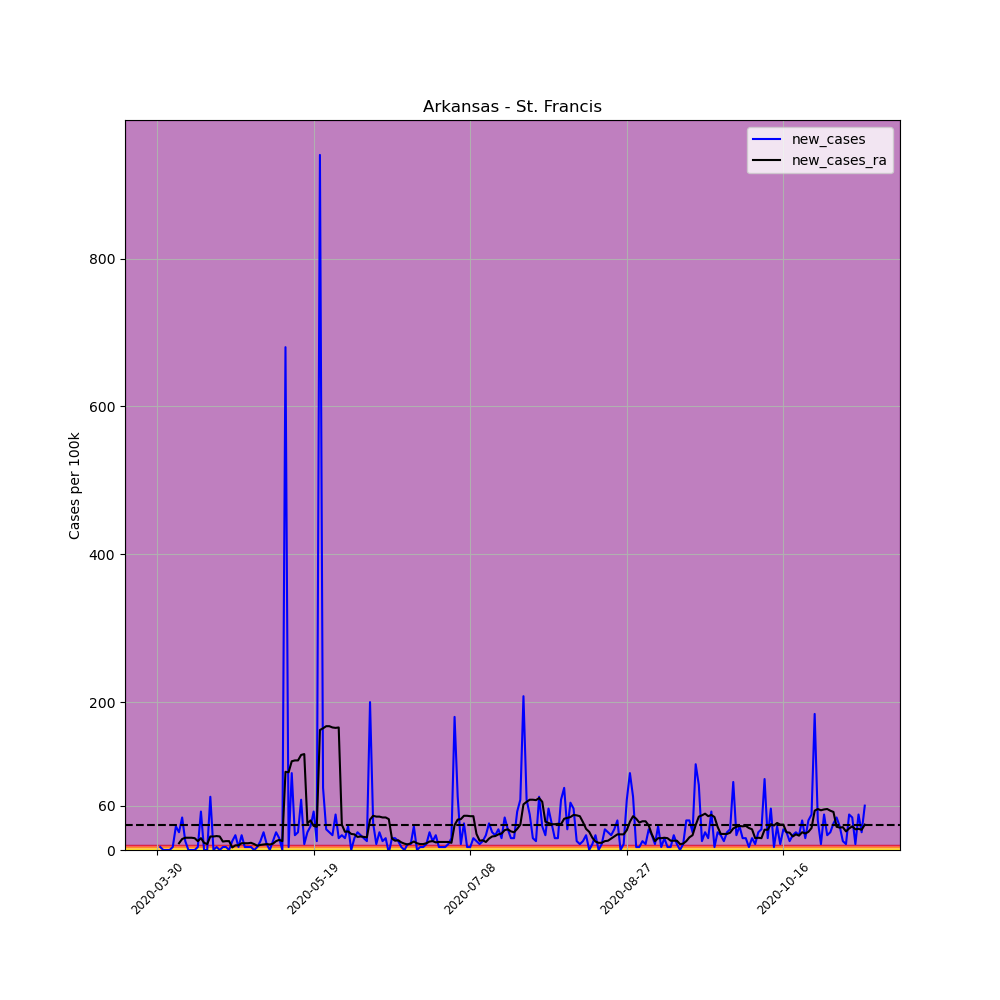

Source data for this figure (header and first rows):
, date, county, state, fips, cases, deaths, COUNTY, STNAME, CTYNAME, POPESTIMATE2019, per_100k, per_100k_ra, new_cases, new_cases_ra
461754, 2020-03-30, St. Francis, Arkansas, 5123, 1, 0, 123, Arkansas, St. Francis, 24994, 4.001, , , 
461755, 2020-03-31, St. Francis, Arkansas, 5123, 2, 0, 123, Arkansas, St. Francis, 24994, 8.002, , 4.001, 
461756, 2020-04-01, St. Francis, Arkansas, 5123, 2, 0, 123, Arkansas, St. Francis, 24994, 8.002, , 0.0, 
461757, 2020-04-02, St. Francis, Arkansas, 5123, 2, 0, 123, Arkansas, St. Francis, 24994, 8.002, , 0.0, 
461758, 2020-04-03, St. Francis, Arkansas, 5123, 2, 0, 123, Arkansas, St. Francis, 24994, 8.002, , 0.0, 
461759, 2020-04-04, St. Francis, Arkansas, 5123, 3, 0, 123, Arkansas, St. Francis, 24994, 12, , 4.001, 
461760, 2020-04-05, St. Francis, Arkansas, 5123, 11, 0, 123, Arkansas, St. Francis, 24994, 44.01, 13.15, 32.01, 
461761, 2020-04-06, St. Francis, Arkansas, 5123, 17, 0, 123, Arkansas, St. Francis, 24994, 68.02, 22.29, 24.01, 9.145
461762, 2020-04-07, St. Francis, Arkansas, 5123, 28, 0, 123, Arkansas, St. Francis, 24994, 112, 37.15, 44.01, 14.86
461763, 2020-04-08, St. Francis, Arkansas, 5123, 31, 0, 123, Arkansas, St. Francis, 24994, 124, 53.73, 12, 16.58
461764, 2020-04-09, St. Francis, Arkansas, 5123, 31, 0, 123, Arkansas, St. Francis, 24994, 124, 70.3, 0.0, 16.58
461765, 2020-04-10, St. Francis, Arkansas, 5123, 31, 0, 123, Arkansas, St. Francis, 24994, 124, 86.88, 0.0, 16.58
461766, 2020-04-11, St. Francis, Arkansas, 5123, 31, 0, 123, Arkansas, St. Francis, 24994, 124, 102.9, 0.0, 16
461767, 2020-04-12, St. Francis, Arkansas, 5123, 32, 0, 123, Arkansas, St. Francis, 24994, 128, 114.9, 4.001, 12
461768, 2020-04-13, St. Francis, Arkansas, 5123, 45, 0, 123, Arkansas, St. Francis, 24994, 180, 130.9, 52.01, 16
461769, 2020-04-14, St. Francis, Arkansas, 5123, 45, 0, 123, Arkansas, St. Francis, 24994, 180, 140.6, 0.0, 9.717
461770, 2020-04-15, St. Francis, Arkansas, 5123, 45, 0, 123, Arkansas, St. Francis, 24994, 180, 148.6, 0.0, 8.002
461771, 2020-04-16, St. Francis, Arkansas, 5123, 63, 0, 123, Arkansas, St. Francis, 24994, 252.1, 166.9, 72.02, 18.29
461772, 2020-04-17, St. Francis, Arkansas, 5123, 63, 0, 123, Arkansas, St. Francis, 24994, 252.1, 185.2, 0.0, 18.29
461773, 2020-04-18, St. Francis, Arkansas, 5123, 64, 0, 123, Arkansas, St. Francis, 24994, 256.1, 204, 4.001, 18.86
461774, 2020-04-19, St. Francis, Arkansas, 5123, 64, 0, 123, Arkansas, St. Francis, 24994, 256.1, 222.3, 0.0, 18.29
461775, 2020-04-20, St. Francis, Arkansas, 5123, 65, 0, 123, Arkansas, St. Francis, 24994, 260.1, 233.8, 4.001, 11.43
461776, 2020-04-21, St. Francis, Arkansas, 5123, 66, 0, 123, Arkansas, St. Francis, 24994, 264.1, 245.8, 4.001, 12
461777, 2020-04-22, St. Francis, Arkansas, 5123, 66, 0, 123, Arkansas, St. Francis, 24994, 264.1, 257.8, 0.0, 12
461778, 2020-04-23, St. Francis, Arkansas, 5123, 69, 0, 123, Arkansas, St. Francis, 24994, 276.1, 261.2, 12, 3.429
461779, 2020-04-24, St. Francis, Arkansas, 5123, 74, 0, 123, Arkansas, St. Francis, 24994, 296.1, 267.5, 20, 6.287
461780, 2020-04-25, St. Francis, Arkansas, 5123, 75, 0, 123, Arkansas, St. Francis, 24994, 300.1, 273.8, 4.001, 6.287
461781, 2020-04-26, St. Francis, Arkansas, 5123, 80, 0, 123, Arkansas, St. Francis, 24994, 320.1, 282.9, 20, 9.145
461782, 2020-04-27, St. Francis, Arkansas, 5123, 81, 0, 123, Arkansas, St. Francis, 24994, 324.1, 292.1, 4.001, 9.145
461783, 2020-04-28, St. Francis, Arkansas, 5123, 82, 0, 123, Arkansas, St. Francis, 24994, 328.1, 301.2, 4.001, 9.145
461784, 2020-04-29, St. Francis, Arkansas, 5123, 83, 0, 123, Arkansas, St. Francis, 24994, 332.1, 310.9, 4.001, 9.717
461785, 2020-04-30, St. Francis, Arkansas, 5123, 83, 0, 123, Arkansas, St. Francis, 24994, 332.1, 318.9, 0.0, 8.002
461786, 2020-05-01, St. Francis, Arkansas, 5123, 84, 0, 123, Arkansas, St. Francis, 24994, 336.1, 324.6, 4.001, 5.716
461787, 2020-05-02, St. Francis, Arkansas, 5123, 87, 0, 123, Arkansas, St. Francis, 24994, 348.1, 331.5, 12, 6.859
461788, 2020-05-03, St. Francis, Arkansas, 5123, 93, 0, 123, Arkansas, St. Francis, 24994, 372.1, 338.9, 24.01, 7.43
461789, 2020-05-04, St. Francis, Arkansas, 5123, 95, 0, 123, Arkansas, St. Francis, 24994, 380.1, 346.9, 8.002, 8.002
461790, 2020-05-05, St. Francis, Arkansas, 5123, 95, 0, 123, Arkansas, St. Francis, 24994, 380.1, 354.4, 0.0, 7.43
461791, 2020-05-06, St. Francis, Arkansas, 5123, 98, 0, 123, Arkansas, St. Francis, 24994, 392.1, 362.9, 12, 8.573
461792, 2020-05-07, St. Francis, Arkansas, 5123, 104, 0, 123, Arkansas, St. Francis, 24994, 416.1, 374.9, 24.01, 12
461793, 2020-05-08, St. Francis, Arkansas, 5123, 108, 0, 123, Arkansas, St. Francis, 24994, 432.1, 388.7, 16, 13.72
461794, 2020-05-09, St. Francis, Arkansas, 5123, 108, 0, 123, Arkansas, St. Francis, 24994, 432.1, 400.7, 0.0, 12
461795, 2020-05-10, St. Francis, Arkansas, 5123, 278, 0, 123, Arkansas, St. Francis, 24994, 1112, 506.4, 680.2, 105.7
461796, 2020-05-11, St. Francis, Arkansas, 5123, 279, 0, 123, Arkansas, St. Francis, 24994, 1116, 611.6, 4.001, 105.2
461797, 2020-05-12, St. Francis, Arkansas, 5123, 305, 0, 123, Arkansas, St. Francis, 24994, 1220, 731.6, 104, 120
461798, 2020-05-13, St. Francis, Arkansas, 5123, 310, 0, 123, Arkansas, St. Francis, 24994, 1240, 852.8, 20, 121.2
461799, 2020-05-14, St. Francis, Arkansas, 5123, 316, 0, 123, Arkansas, St. Francis, 24994, 1264, 973.9, 24.01, 121.2
461800, 2020-05-15, St. Francis, Arkansas, 5123, 333, 0, 123, Arkansas, St. Francis, 24994, 1332, 1103, 68.02, 128.6
461801, 2020-05-16, St. Francis, Arkansas, 5123, 335, 0, 123, Arkansas, St. Francis, 24994, 1340, 1232, 8.002, 129.7
461802, 2020-05-17, St. Francis, Arkansas, 5123, 341, 0, 123, Arkansas, St. Francis, 24994, 1364, 1268, 24.01, 36.01
461803, 2020-05-18, St. Francis, Arkansas, 5123, 349, 0, 123, Arkansas, St. Francis, 24994, 1396, 1308, 32.01, 40.01
461804, 2020-05-19, St. Francis, Arkansas, 5123, 362, 0, 123, Arkansas, St. Francis, 24994, 1448, 1341, 52.01, 32.58
461805, 2020-05-20, St. Francis, Arkansas, 5123, 365, 0, 123, Arkansas, St. Francis, 24994, 1460, 1372, 12, 31.44
461806, 2020-05-21, St. Francis, Arkansas, 5123, 600, 0, 123, Arkansas, St. Francis, 24994, 2401, 1535, 940.2, 162.3
461807, 2020-05-22, St. Francis, Arkansas, 5123, 621, 1, 123, Arkansas, St. Francis, 24994, 2485, 1699, 84.02, 164.6
461808, 2020-05-23, St. Francis, Arkansas, 5123, 628, 1, 123, Arkansas, St. Francis, 24994, 2513, 1867, 28.01, 167.5
461809, 2020-05-24, St. Francis, Arkansas, 5123, 634, 1, 123, Arkansas, St. Francis, 24994, 2537, 2034, 24.01, 167.5
461810, 2020-05-25, St. Francis, Arkansas, 5123, 639, 1, 123, Arkansas, St. Francis, 24994, 2557, 2200, 20, 165.8
461811, 2020-05-26, St. Francis, Arkansas, 5123, 651, 1, 123, Arkansas, St. Francis, 24994, 2605, 2365, 48.01, 165.2
461812, 2020-05-27, St. Francis, Arkansas, 5123, 655, 1, 123, Arkansas, St. Francis, 24994, 2621, 2531, 16, 165.8
461813, 2020-05-28, St. Francis, Arkansas, 5123, 660, 1, 123, Arkansas, St. Francis, 24994, 2641, 2565, 20, 34.29
... 167 more rows
